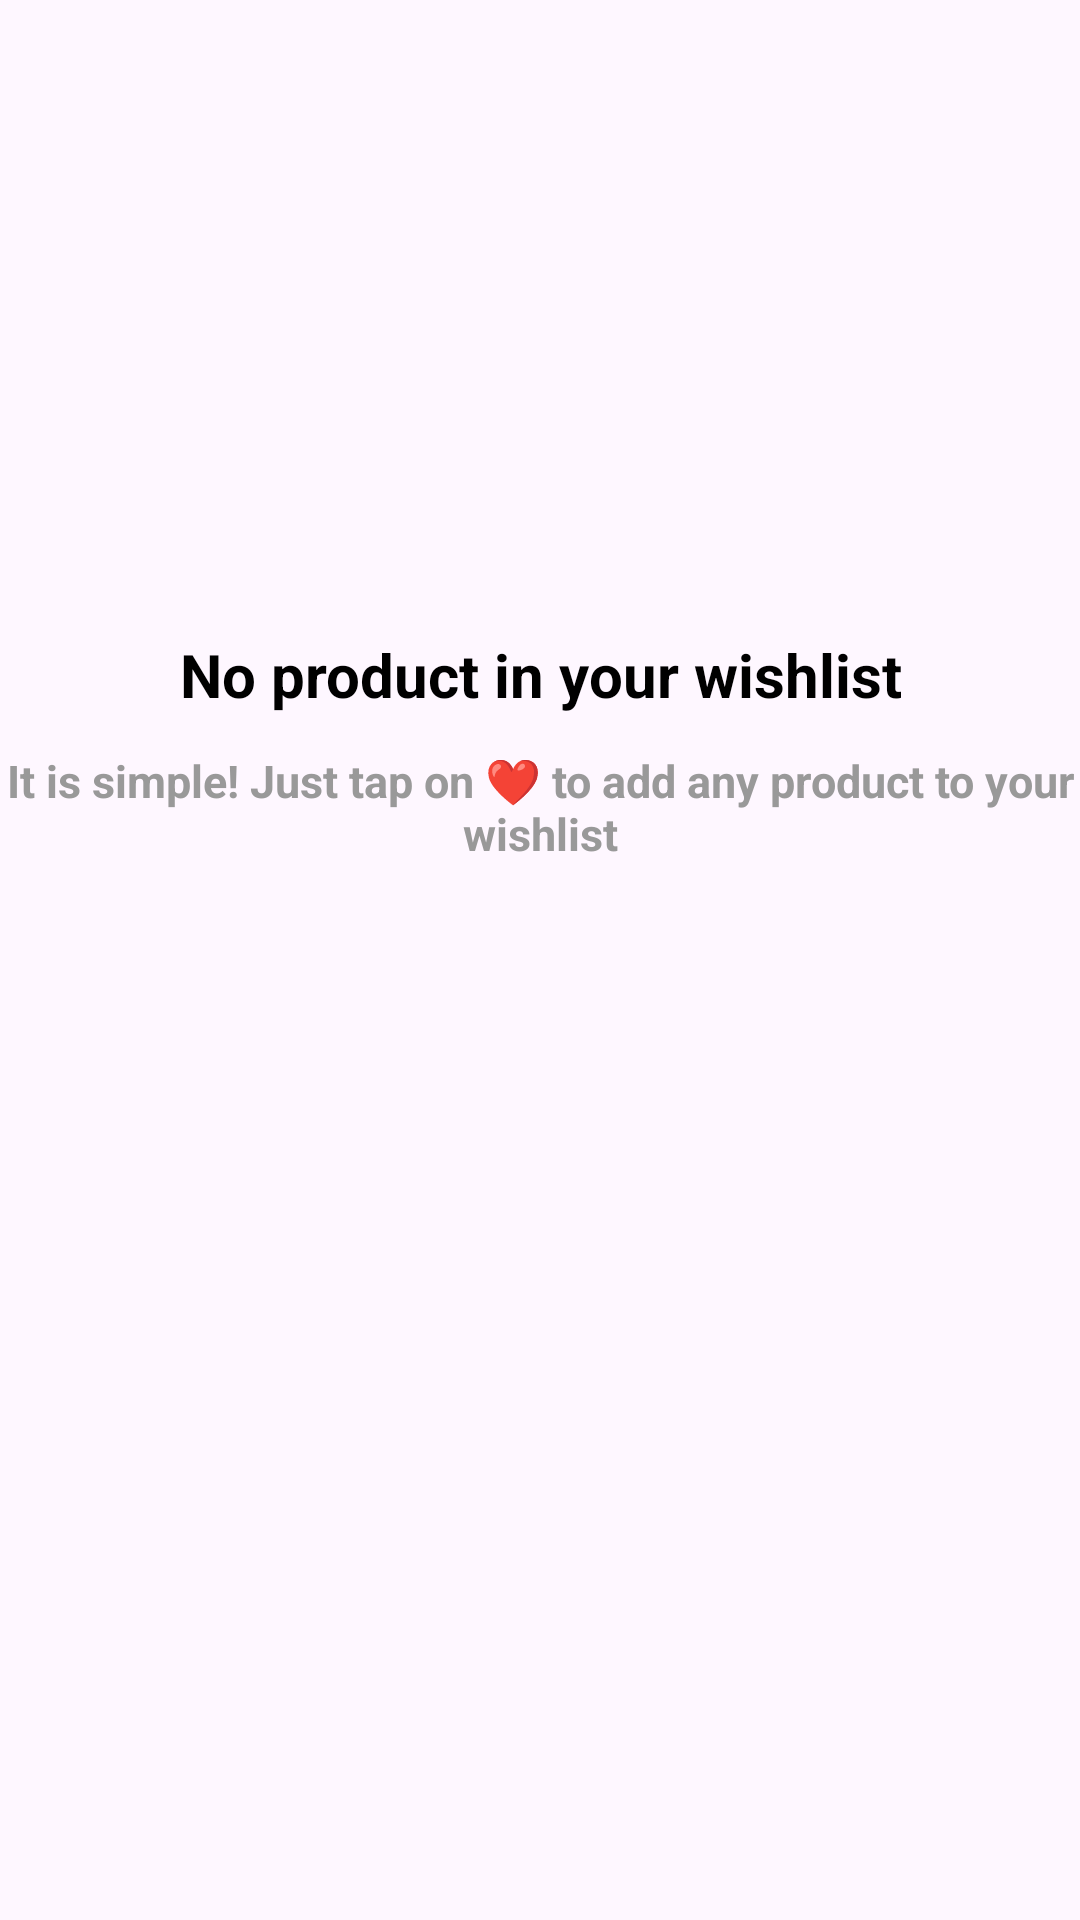

Produce the Android XML layout that renders to this screen, including the resource entries it uses.
<!-- AndroidManifest.xml: application theme Theme.Basics -->
<!-- res/layout/wishlist_empty.xml -->
<?xml version="1.0" encoding="utf-8"?>
<androidx.constraintlayout.widget.ConstraintLayout xmlns:android="http://schemas.android.com/apk/res/android"
    android:layout_width="match_parent"
    android:layout_height="match_parent"
    android:layout_marginTop="200dp"
    xmlns:app="http://schemas.android.com/apk/res-auto">

    <ImageView
        android:id="@+id/emptyWishlistImg"
        android:layout_width="wrap_content"
        android:layout_height="200dp"
        android:src="@drawable/emptybag"
        app:layout_constraintStart_toStartOf="parent"
        app:layout_constraintEnd_toEndOf="parent"
        app:layout_constraintTop_toTopOf="parent"
        app:layout_constraintBottom_toTopOf="@id/textOne"/>

    <TextView
        android:id="@+id/textOne"
        android:layout_width="wrap_content"
        android:layout_height="50dp"
        android:text="No product in your wishlist"
        android:textColor="@color/black"
        android:textSize="20sp"
        android:textStyle="bold"
        android:gravity="center"
        app:layout_constraintStart_toStartOf="parent"
        app:layout_constraintEnd_toEndOf="parent"
        app:layout_constraintTop_toBottomOf="@id/emptyWishlistImg"
        app:layout_constraintBottom_toTopOf="@id/textTwo"/>

    <TextView
        android:id="@+id/textTwo"
        android:layout_width="wrap_content"
        android:layout_height="wrap_content"
        android:text="It is simple! Just tap on ❤️ to add any product to your wishlist"
        android:textColor="#999999"
        android:textSize="15sp"
        android:textStyle="bold"
        app:layout_constraintStart_toStartOf="parent"
        app:layout_constraintEnd_toEndOf="parent"
        android:gravity="center"
        app:layout_constraintTop_toBottomOf="@id/textOne"/>



</androidx.constraintlayout.widget.ConstraintLayout>
<!-- resources referenced by this layout -->
<resources>
  <color name="black">#FF000000</color>
  <style name="Theme.Basics" parent="Base.Theme.Basics" />
  <style name="Base.Theme.Basics" parent="Theme.Material3.DayNight.NoActionBar">
          
      </style>
</resources>
